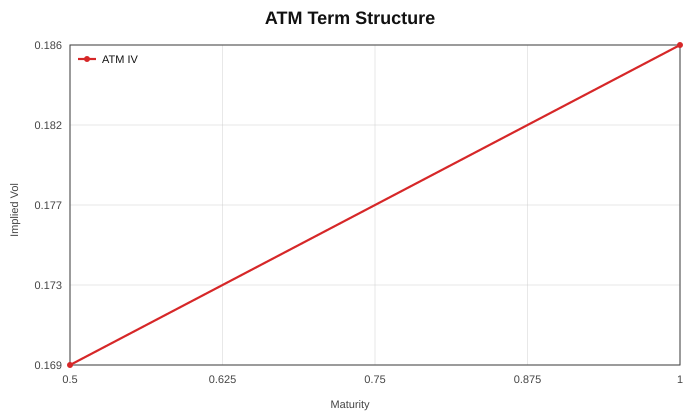

The data file committed next to this chart (first rows):
expiry, implied_vol
0.5, 0.1687
1, 0.1859
